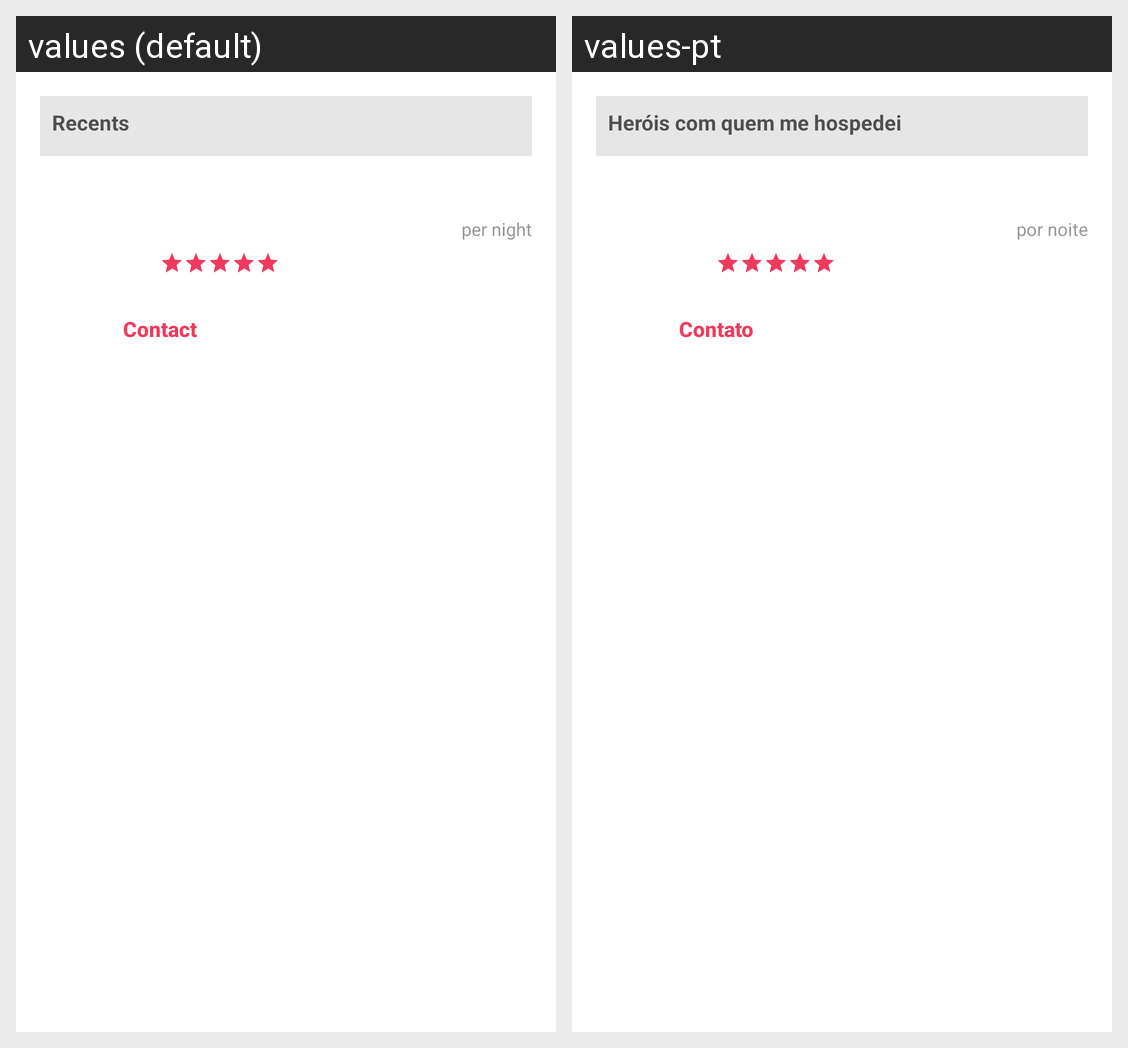

Translations of the strings shown on this Android screen, per locale in the grid:
Android screen res/layout/fragment_hero_recent_header.xml rendered under 2 locales, left to right: values (default), values-pt. Device: Nexus 5 (rendered at 1080×1920; each locale shown at half size, 540×960, under a caption strip naming it); theme AppTheme.
Strings drawn on this screen, with the default value and each locale's value (text and hints the layout hard-codes, and strings that could not be matched under every locale, appear in the picture but are not listed):

title_heroes_recents
  values: Recents
  values-pt: Heróis com quem me hospedei

msg_per_night
  values: per night
  values-pt: por noite

msg_contact
  values: Contact
  values-pt: Contato
